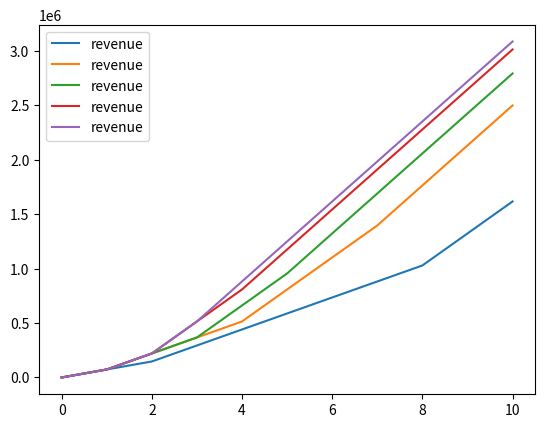

This chart was generated by the following Python code:
import sys
sys.path.append("..")

# Start your import below this
import matplotlib.pyplot as plt
import math as m

class costs:
    def __init__(self):
        self.timemax    = 10    # years
        self.startAC    = 40    # aircraft
        self.ACextramin = 10     # aircraft per year
        self.ACextramax = 31    # aircraft per year
        self.dead       = 5.85688845510E-04 # chance of crach/sortie/ac
        self.Smaint     = 4.961363E-02  # chance of small maintenance/sortie/ac
        self.Lmaint     = 5.774406E-04   # chance of large maintenance/sortie/ac
        self.price      = 1.6   # price we ask per kg of paylaod delivered
        self.maxac      = 300   # maximum number of aircraft 
        self.ops_ext    = 58.4  # approximate percentage of EXT OPS costs (excl. manufact. and EOL)
        self.ops_gb     = 8.3   # approximate percentage of GB OPS costs (excl. manufact. and EOL)
        self.ops_sortie = 33.3  # approximate percentage of SORTIE OPS costs (excl. manufact. and EOL)
        self.EOL        = 5000  # per dead ac
        self.sortie     = 233000    #cost per sortie
        self.gb_cost    = 57870 # cost of one GB (30 ac)
        self.cost_ac    = 29640 # cost per ac
        self.acperop    = 30    # necessary ac per operation
        
        self.payl_box   = 20    # kg of payload per box
        self.box_w      = 3     # weight of box in kg
        self.boxes      = 12    # amount of boxes per sortie
        self.kgprice    = 1.6   # euros per kg

        self.sortie_pd  = 3.4148976
        self.days_perop = 28
        self.ops_year   = 4     # amount of operations (non-simulanious per year)
        #so if you have this as 4, and 2 simult. possible, that is 8 ops per year

        self.maint_p_ac = 0.001928697   # increase in costs/kg per aircraft (excl manufacturing)
        self.cost_40ac  = 1.085631948   # cost but only OSP (excl manufacturing)



# Per 30 ac at GB 27 are expected to be operational at any time on average
plot = True
c = costs()

def op(tot_ac):
            # ac_at_ops = tot_ac
            # sorties = ac_at_ops / c.sortie_pd
            # rev = sorties * c.boxes * c.kgprice
            deadac = tot_ac * c.dead *c.sortie_pd * c.days_perop
            # maint = ac_at_ops * c.Lmaint + ac_at_ops * c.Smaint
            # ac_ops_end  = ac_at_ops - m.ceil(deadac)
            # print(deadac)
            return deadac #,rev

def rev(ops_year):
     sorties_p_op = c.sortie_pd * c.days_perop
     rev_p_op = c.kgprice * c.payl_box * c.boxes * sorties_p_op
     rev_tot = rev_p_op *  ops_year
     return rev_tot

def maint(ac_tot):
    
    o = c.cost_40ac + c.maint_p_ac * (ac_tot - 40)
    return o















def calc(extra_ac):
    init_cost = c.cost_ac * c.startAC
    tot_ac = c.startAC
    totalcost = [init_cost]
    costtime = [init_cost]
    revenue = [0]
    totalrev = [0]
    ac = []
    # acend = []

    for i in range(c.timemax):
        ac.append(tot_ac)

        if tot_ac < 60:
            ops_parallel = 1
        elif 60 <= tot_ac < 120:
             ops_parallel = 2
        elif 120 <= tot_ac < 180:
             ops_parallel = 4
        else:
             ops_parallel = 5

        ops_series = min((tot_ac // 15),2)
        ops_year = ops_parallel * ops_series
        ac_at_ops = c.acperop * ops_year

        # deadac = op(ac_at_ops)
        # print(deadac)
        reven = rev(ops_year)

        revenue.append(reven)

        # tot_ac = tot_ac - deadac
        # ac_togo = c.maxac - tot_ac

        if tot_ac < c.maxac:
            manu_cost = extra_ac * c.cost_ac
            # ac_togo = ac_togo - extra_ac
            tot_ac = tot_ac + extra_ac
            totalcost.append(manu_cost)
        
        costtime.append(sum(totalcost))
        totalrev.append(sum(revenue))
        
    return(costtime, totalrev,ac)

total = []
x = [10,20,30,40,50]
if plot:
    for i in x:
    # for i in range(c.ACextramin,(c.ACextramax+1)):

        costovertime, revovertime, actot = calc(i) 
        # plt.plot(range(c.timemax),actot,label=i)
        # plt.plot(range(c.timemax+1),costovertime, label=i)
        plt.plot(range(c.timemax+1),revovertime, label = 'revenue')
        for j in range(len(revovertime)):
            total.append(( revovertime[j] + costovertime[j] ))
        # plt.plot(range((c.timemax+1)*2), total, label = 'total')
                
    plt.legend()                                                      
    plt.show()                                                                                        




